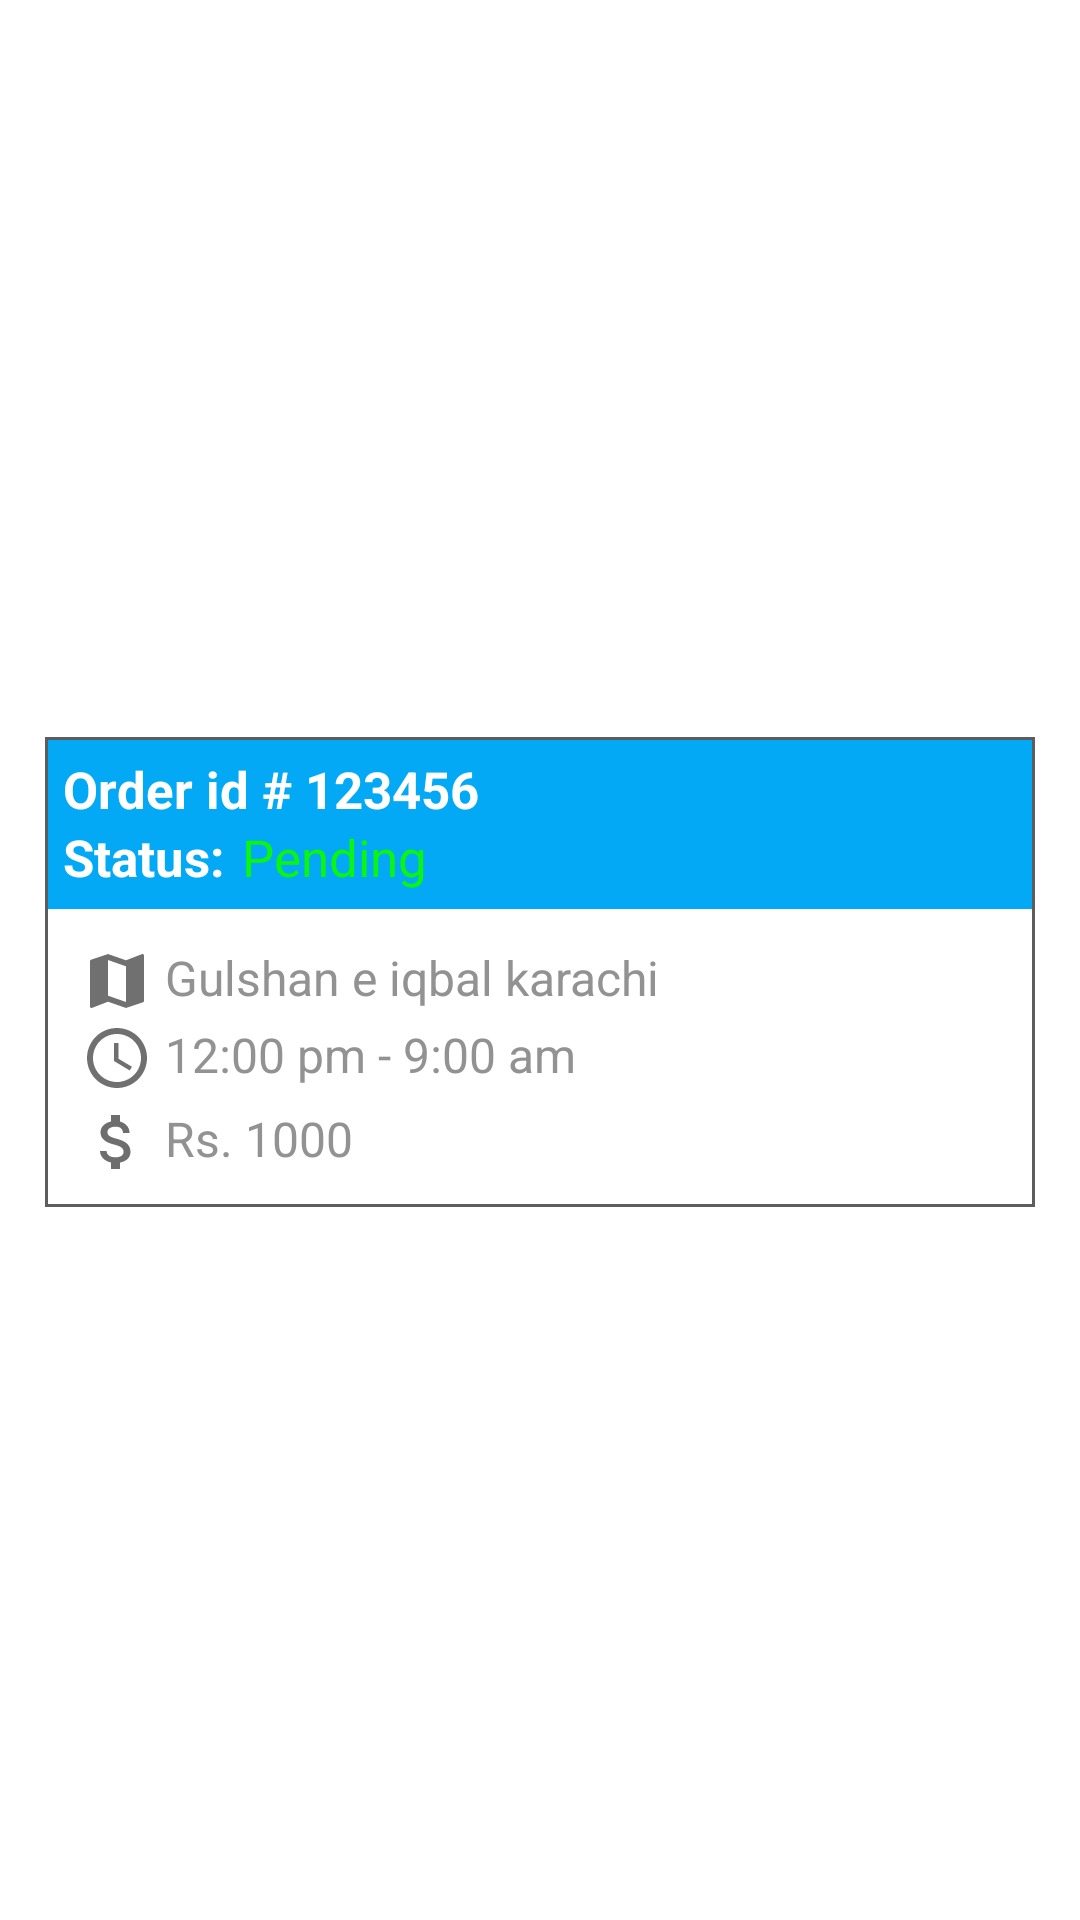

Layout XML and referenced resources for this Android screen:
<!-- AndroidManifest.xml: application theme Theme.WashersHub -->
<!-- res/layout/hist_rcv_item.xml -->
<?xml version="1.0" encoding="utf-8"?>
<layout xmlns:android="http://schemas.android.com/apk/res/android"
    xmlns:app="http://schemas.android.com/apk/res-auto">

    <data>

    </data>

    <androidx.constraintlayout.widget.ConstraintLayout
        android:layout_width="match_parent"
        android:background="@color/white"
        android:layout_margin="3dp"
        android:padding="3dp"
        android:layout_height="wrap_content">

        <com.google.android.material.card.MaterialCardView
            android:layout_width="match_parent"
            app:layout_constraintBottom_toBottomOf="parent"
            android:layout_marginBottom="4dp"
            android:layout_height="wrap_content"
            android:layout_marginTop="12dp"
            app:cardCornerRadius="0dp"
            app:strokeColor="#5D5D5D"
            android:backgroundTint="@color/white"
            android:layout_marginStart="12dp"
            android:layout_marginEnd="12dp"
            app:layout_constraintTop_toTopOf="parent"
            app:layout_constraintStart_toStartOf="parent"
            app:layout_constraintEnd_toEndOf="parent">

            <androidx.constraintlayout.widget.ConstraintLayout
                android:layout_width="match_parent"
                android:layout_height="match_parent">

                <RelativeLayout
                    android:layout_width="match_parent"
                    app:layout_constraintTop_toTopOf="parent"
                    app:layout_constraintStart_toStartOf="parent"
                    app:layout_constraintEnd_toEndOf="parent"
                    android:layout_height="wrap_content"
                    android:background="@color/lighht_blue"
                    android:id="@+id/tl">

                    <TextView
                        android:layout_width="match_parent"
                        android:layout_height="wrap_content"
                        android:text="Order id # 123456"
                        android:textColor="@color/white"
                        android:textSize="17sp"
                        android:textStyle="bold"
                        android:layout_marginTop="6dp"
                        android:layout_marginStart="6dp"
                        android:id="@+id/order_id" />

                    <TextView
                        android:layout_width="wrap_content"
                        android:layout_height="wrap_content"
                        android:text="Status:"
                        android:textColor="@color/white"
                        android:textStyle="bold"
                        android:textSize="17sp"
                        android:layout_below="@id/order_id"
                        android:layout_alignStart="@id/order_id"
                        android:id="@+id/s_head" />

                    <TextView
                        android:layout_width="wrap_content"
                        android:layout_height="wrap_content"
                        android:layout_alignTop="@id/s_head"
                        android:layout_toEndOf="@id/s_head"
                        android:text="Pending"
                        android:layout_marginBottom="6dp"
                        android:id="@+id/status"

                        android:layout_marginStart="6dp"
                        android:textSize="17sp"
                        android:textColor="#09F613" />


                </RelativeLayout>

                <ImageView
                    android:layout_width="wrap_content"
                    android:layout_height="wrap_content"
                    android:src="@drawable/baseline_map_24"
                    app:layout_constraintTop_toBottomOf="@id/tl"
                    app:layout_constraintStart_toStartOf="parent"
                    android:layout_marginStart="12dp"
                    android:layout_marginTop="12dp"
                    android:id="@+id/map_icon" />

                <TextView
                    android:layout_width="0dp"
                    android:layout_height="wrap_content"
                    android:text="Gulshan e iqbal karachi "
                    android:textSize="16sp"
                    android:layout_marginStart="4dp"
                    android:maxLines="1"
                    android:maxEms="22"
                    android:layout_marginEnd="3dp"
                    android:ellipsize="end"
                    android:textColor="#FA919090"
                    android:id="@+id/location"
                    app:layout_constraintEnd_toEndOf="parent"
                    app:layout_constraintStart_toEndOf="@id/map_icon"
                    app:layout_constraintTop_toTopOf="@id/map_icon" />

                <ImageView
                    android:layout_width="wrap_content"
                    android:layout_height="wrap_content"
                    android:src="@drawable/baseline_access_time_24"
                    app:layout_constraintTop_toBottomOf="@id/location"
                    app:layout_constraintStart_toStartOf="@id/map_icon"
                    android:layout_marginTop="4dp"
                    android:id="@+id/clock" />

                <TextView
                    android:layout_width="0dp"
                    android:layout_height="wrap_content"
                    android:text="12:00 pm - 9:00 am "
                    android:textSize="16sp"
                    android:layout_marginStart="4dp"
                    android:maxLines="1"
                    android:layout_marginEnd="3dp"
                    android:ellipsize="end"
                    android:textColor="#FA919090"
                    android:id="@+id/time"
                    app:layout_constraintEnd_toEndOf="parent"
                    app:layout_constraintStart_toEndOf="@id/clock"
                    app:layout_constraintTop_toTopOf="@id/clock" />

                <ImageView
                    android:layout_width="wrap_content"
                    android:layout_height="wrap_content"
                    android:src="@drawable/baseline_attach_money_24"
                    app:layout_constraintTop_toBottomOf="@id/clock"
                    app:layout_constraintStart_toStartOf="@id/clock"
                    android:layout_marginTop="4dp"
                    android:id="@+id/dist_icon"
                    app:tint="#5D5D5D" />

                <TextView
                    android:layout_width="0dp"
                    android:layout_height="wrap_content"
                    android:text="Rs. 1000"
                    android:textSize="16sp"
                    android:layout_marginStart="4dp"
                    android:maxLines="1"
                    android:layout_marginEnd="3dp"
                    android:ellipsize="end"
                    android:textColor="#FA919090"
                    app:layout_constraintBottom_toBottomOf="parent"
                    android:layout_marginBottom="12dp"
                    android:id="@+id/distance"
                    app:layout_constraintEnd_toEndOf="parent"
                    app:layout_constraintStart_toEndOf="@id/dist_icon"
                    app:layout_constraintTop_toTopOf="@id/dist_icon" />


            </androidx.constraintlayout.widget.ConstraintLayout>

        </com.google.android.material.card.MaterialCardView>


    </androidx.constraintlayout.widget.ConstraintLayout>
</layout>
<!-- resources referenced by this layout -->
<resources>
  <color name="lighht_blue">#03A9F4</color>
  <color name="white">#FFFFFFFF</color>
  <!-- drawable baseline_access_time_24 (drawable) -->
  <vector android:alpha="0.9" android:height="24dp" android:tint="#616060"
      android:viewportHeight="24" android:viewportWidth="24"
      android:width="24dp" xmlns:android="http://schemas.android.com/apk/res/android">
      <path android:fillColor="@android:color/white" android:pathData="M11.99,2C6.47,2 2,6.48 2,12s4.47,10 9.99,10C17.52,22 22,17.52 22,12S17.52,2 11.99,2zM12,20c-4.42,0 -8,-3.58 -8,-8s3.58,-8 8,-8 8,3.58 8,8 -3.58,8 -8,8z"/>
      <path android:fillColor="@android:color/white" android:pathData="M12.5,7H11v6l5.25,3.15 0.75,-1.23 -4.5,-2.67z"/>
  </vector>
  <!-- drawable baseline_attach_money_24 (drawable) -->
  <vector android:alpha="0.9" android:height="24dp" android:tint="#1A1A1A"
      android:viewportHeight="24" android:viewportWidth="24"
      android:width="24dp" xmlns:android="http://schemas.android.com/apk/res/android">
      <path android:fillColor="@android:color/white" android:pathData="M11.8,10.9c-2.27,-0.59 -3,-1.2 -3,-2.15 0,-1.09 1.01,-1.85 2.7,-1.85 1.78,0 2.44,0.85 2.5,2.1h2.21c-0.07,-1.72 -1.12,-3.3 -3.21,-3.81V3h-3v2.16c-1.94,0.42 -3.5,1.68 -3.5,3.61 0,2.31 1.91,3.46 4.7,4.13 2.5,0.6 3,1.48 3,2.41 0,0.69 -0.49,1.79 -2.7,1.79 -2.06,0 -2.87,-0.92 -2.98,-2.1h-2.2c0.12,2.19 1.76,3.42 3.68,3.83V21h3v-2.15c1.95,-0.37 3.5,-1.5 3.5,-3.55 0,-2.84 -2.43,-3.81 -4.7,-4.4z"/>
  </vector>
  <!-- drawable baseline_map_24 (drawable) -->
  <vector android:alpha="0.9" android:height="24dp" android:tint="#616060"
      android:viewportHeight="24" android:viewportWidth="24"
      android:width="24dp" xmlns:android="http://schemas.android.com/apk/res/android">
      <path android:fillColor="@android:color/white" android:pathData="M20.5,3l-0.16,0.03L15,5.1 9,3 3.36,4.9c-0.21,0.07 -0.36,0.25 -0.36,0.48V20.5c0,0.28 0.22,0.5 0.5,0.5l0.16,-0.03L9,18.9l6,2.1 5.64,-1.9c0.21,-0.07 0.36,-0.25 0.36,-0.48V3.5c0,-0.28 -0.22,-0.5 -0.5,-0.5zM15,19l-6,-2.11V5l6,2.11V19z"/>
  </vector>
  <style name="Theme.WashersHub" parent="Base.Theme.WashersHub" />
  <style name="Base.Theme.WashersHub" parent="Theme.Material3.Light.NoActionBar">
          
          
          <item name="android:statusBarColor">@color/lighht_blue</item>
          <item name="android:forceDarkAllowed" tools:targetApi="q">false</item>
          <item name="android:windowAnimationStyle">@style/CustomActivityAnimation</item>
      </style>
  <style name="CustomActivityAnimation" parent="@android:style/Animation.Activity">
          <item name="android:activityOpenEnterAnimation">@anim/slide_in_right</item>
    <item name="android:activityOpenExitAnimation">@anim/slide_out_left</item>
    <item name="android:activityCloseEnterAnimation">@anim/slide_in_left</item>
    <item name="android:activityCloseExitAnimation">@anim/slide_out_right</item>
      </style>
</resources>
